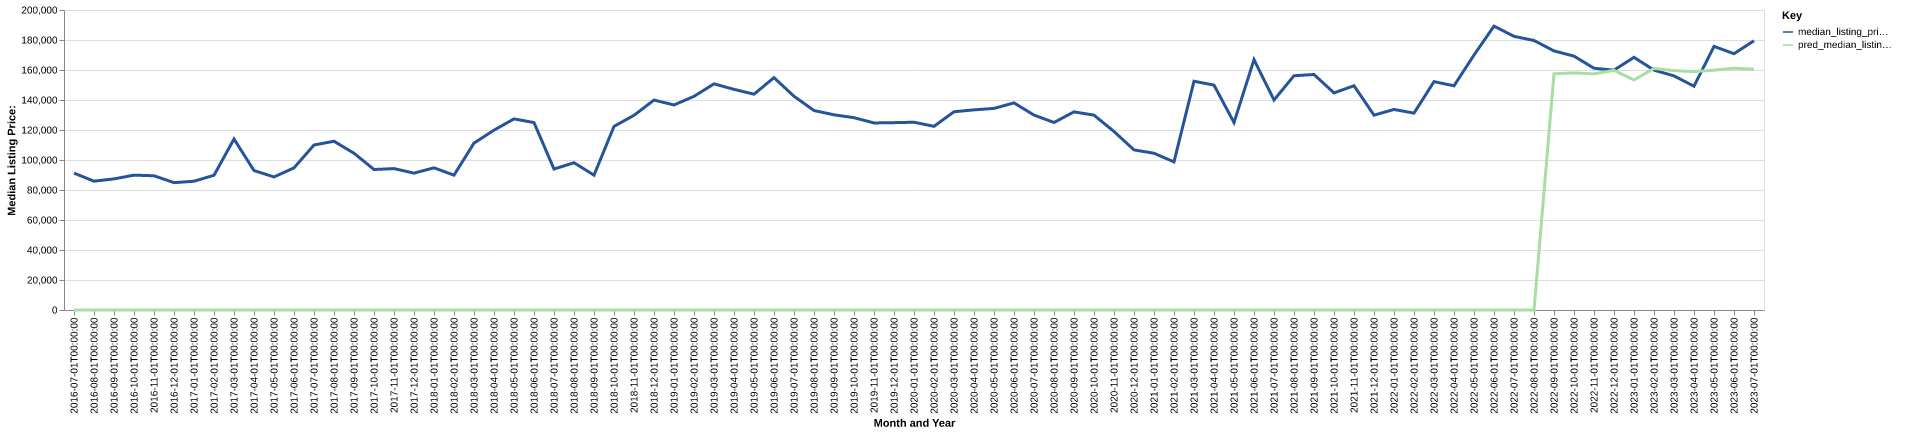

The data file committed next to this chart (first rows):
date, time_idx, median_listing_price, thirty_year_interest_rate_five, month, county_name, active_listing_count, median_days_on_market, pred_median_listing_price, month_year
2016-07-01, 0, 91250, 3.72, 7, Moberly, MO, 108.0, 75.0, 0, Jul-2016
2016-08-01, 1, 85888, 3.73, 8, Moberly, MO, 111.0, 95.0, 0, Aug-2016
2016-09-01, 2, 87400, 3.66, 9, Moberly, MO, 110.0, 98.0, 0, Sep-2016
2016-10-01, 3, 89900, 3.64, 10, Moberly, MO, 107.0, 85.0, 0, Oct-2016
2016-11-01, 4, 89500, 3.66, 11, Moberly, MO, 103.0, 76.0, 0, Nov-2016
2016-12-01, 5, 84900, 3.48, 12, Moberly, MO, 94.0, 82.0, 0, Dec-2016
2017-01-01, 6, 85850, 3.45, 1, Moberly, MO, 87.0, 88.0, 0, Jan-2017
2017-02-01, 7, 89825, 3.5, 2, Moberly, MO, 89.0, 101.0, 0, Feb-2017
2017-03-01, 8, 114000, 3.52, 3, Moberly, MO, 84.0, 98.0, 0, Mar-2017
2017-04-01, 9, 92950, 4.03, 4, Moberly, MO, 86.0, 83.0, 0, Apr-2017
2017-05-01, 10, 88725, 4.32, 5, Moberly, MO, 81.0, 66.0, 0, May-2017
2017-06-01, 11, 94750, 4.2, 6, Moberly, MO, 96.0, 51.0, 0, Jun-2017
2017-07-01, 12, 110000, 4.19, 7, Moberly, MO, 98.0, 53.0, 0, Jul-2017
2017-08-01, 13, 112500, 4.3, 8, Moberly, MO, 92.0, 70.0, 0, Aug-2017
2017-09-01, 14, 104500, 4.1, 9, Moberly, MO, 83.0, 75.0, 0, Sep-2017
2017-10-01, 15, 93650, 4.05, 10, Moberly, MO, 87.0, 55.0, 0, Oct-2017
2017-11-01, 16, 94275, 3.94, 11, Moberly, MO, 78.0, 60.0, 0, Nov-2017
2017-12-01, 17, 91250, 4.03, 12, Moberly, MO, 70.0, 74.0, 0, Dec-2017
2018-01-01, 18, 94775, 3.93, 1, Moberly, MO, 73.0, 86.0, 0, Jan-2018
2018-02-01, 19, 89900, 3.83, 2, Moberly, MO, 72.0, 80.0, 0, Feb-2018
2018-03-01, 20, 111270, 3.94, 3, Moberly, MO, 69.0, 64.0, 0, Mar-2018
2018-04-01, 21, 119900, 3.95, 4, Moberly, MO, 60.0, 48.0, 0, Apr-2018
2018-05-01, 22, 127400, 3.99, 5, Moberly, MO, 63.0, 41.0, 0, May-2018
2018-06-01, 23, 124950, 4.15, 6, Moberly, MO, 67.0, 47.0, 0, Jun-2018
2018-07-01, 24, 93975, 4.4, 7, Moberly, MO, 88.0, 38.0, 0, Jul-2018
2018-08-01, 25, 98175, 4.46, 8, Moberly, MO, 88.0, 49.0, 0, Aug-2018
2018-09-01, 26, 89900, 4.58, 9, Moberly, MO, 95.0, 68.0, 0, Sep-2018
2018-10-01, 27, 122400, 4.66, 10, Moberly, MO, 74.0, 73.0, 0, Oct-2018
2018-11-01, 28, 129800, 4.62, 11, Moberly, MO, 65.0, 81.0, 0, Nov-2018
2018-12-01, 29, 139950, 4.54, 12, Moberly, MO, 64.0, 99.0, 0, Dec-2018
2019-01-01, 30, 136700, 4.6, 1, Moberly, MO, 53.0, 100.0, 0, Jan-2019
2019-02-01, 31, 142450, 4.72, 2, Moberly, MO, 55.0, 96.0, 0, Feb-2019
2019-03-01, 32, 150757, 4.9, 3, Moberly, MO, 59.0, 64.0, 0, Mar-2019
2019-04-01, 33, 147107, 4.94, 4, Moberly, MO, 65.0, 38.0, 0, Apr-2019
2019-05-01, 34, 143875, 4.75, 5, Moberly, MO, 73.0, 38.0, 0, May-2019
2019-06-01, 35, 154900, 4.51, 6, Moberly, MO, 91.0, 54.0, 0, Jun-2019
2019-07-01, 36, 142500, 4.41, 7, Moberly, MO, 94.0, 60.0, 0, Jul-2019
2019-08-01, 37, 132991, 4.41, 8, Moberly, MO, 102.0, 58.0, 0, Aug-2019
2019-09-01, 38, 130127, 4.2, 9, Moberly, MO, 109.0, 63.0, 0, Sep-2019
2019-10-01, 39, 128218, 4.14, 10, Moberly, MO, 111.0, 69.0, 0, Oct-2019
2019-11-01, 40, 124700, 3.84, 11, Moberly, MO, 102.0, 88.0, 0, Nov-2019
2019-12-01, 41, 124900, 3.81, 12, Moberly, MO, 99.0, 96.0, 0, Dec-2019
2020-01-01, 42, 125175, 3.75, 1, Moberly, MO, 97.0, 106.0, 0, Jan-2020
2020-02-01, 43, 122450, 3.73, 2, Moberly, MO, 94.0, 94.0, 0, Feb-2020
2020-03-01, 44, 132150, 3.78, 3, Moberly, MO, 88.0, 72.0, 0, Mar-2020
2020-04-01, 45, 133425, 3.75, 4, Moberly, MO, 85.0, 73.0, 0, Apr-2020
2020-05-01, 46, 134400, 3.74, 5, Moberly, MO, 80.0, 71.0, 0, May-2020
2020-06-01, 47, 138075, 3.72, 6, Moberly, MO, 69.0, 77.0, 0, Jun-2020
2020-07-01, 48, 129950, 3.49, 7, Moberly, MO, 66.0, 66.0, 0, Jul-2020
2020-08-01, 49, 125000, 3.65, 8, Moberly, MO, 60.0, 44.0, 0, Aug-2020
2020-09-01, 50, 132100, 3.33, 9, Moberly, MO, 63.0, 36.0, 0, Sep-2020
2020-10-01, 51, 129900, 3.28, 10, Moberly, MO, 61.0, 53.0, 0, Oct-2020
2020-11-01, 52, 119000, 3.21, 11, Moberly, MO, 68.0, 47.0, 0, Nov-2020
2020-12-01, 53, 106750, 3.07, 12, Moberly, MO, 54.0, 58.0, 0, Dec-2020
2021-01-01, 54, 104500, 2.99, 1, Moberly, MO, 45.0, 75.0, 0, Jan-2021
2021-02-01, 55, 98749, 2.93, 2, Moberly, MO, 31.0, 94.0, 0, Feb-2021
2021-03-01, 56, 152500, 2.88, 3, Moberly, MO, 31.0, 35.0, 0, Mar-2021
2021-04-01, 57, 149925, 2.84, 4, Moberly, MO, 29.0, 19.0, 0, Apr-2021
2021-05-01, 58, 124950, 2.71, 5, Moberly, MO, 30.0, 32.0, 0, May-2021
2021-06-01, 59, 166875, 2.79, 6, Moberly, MO, 45.0, 22.0, 0, Jun-2021
... 25 more rows
